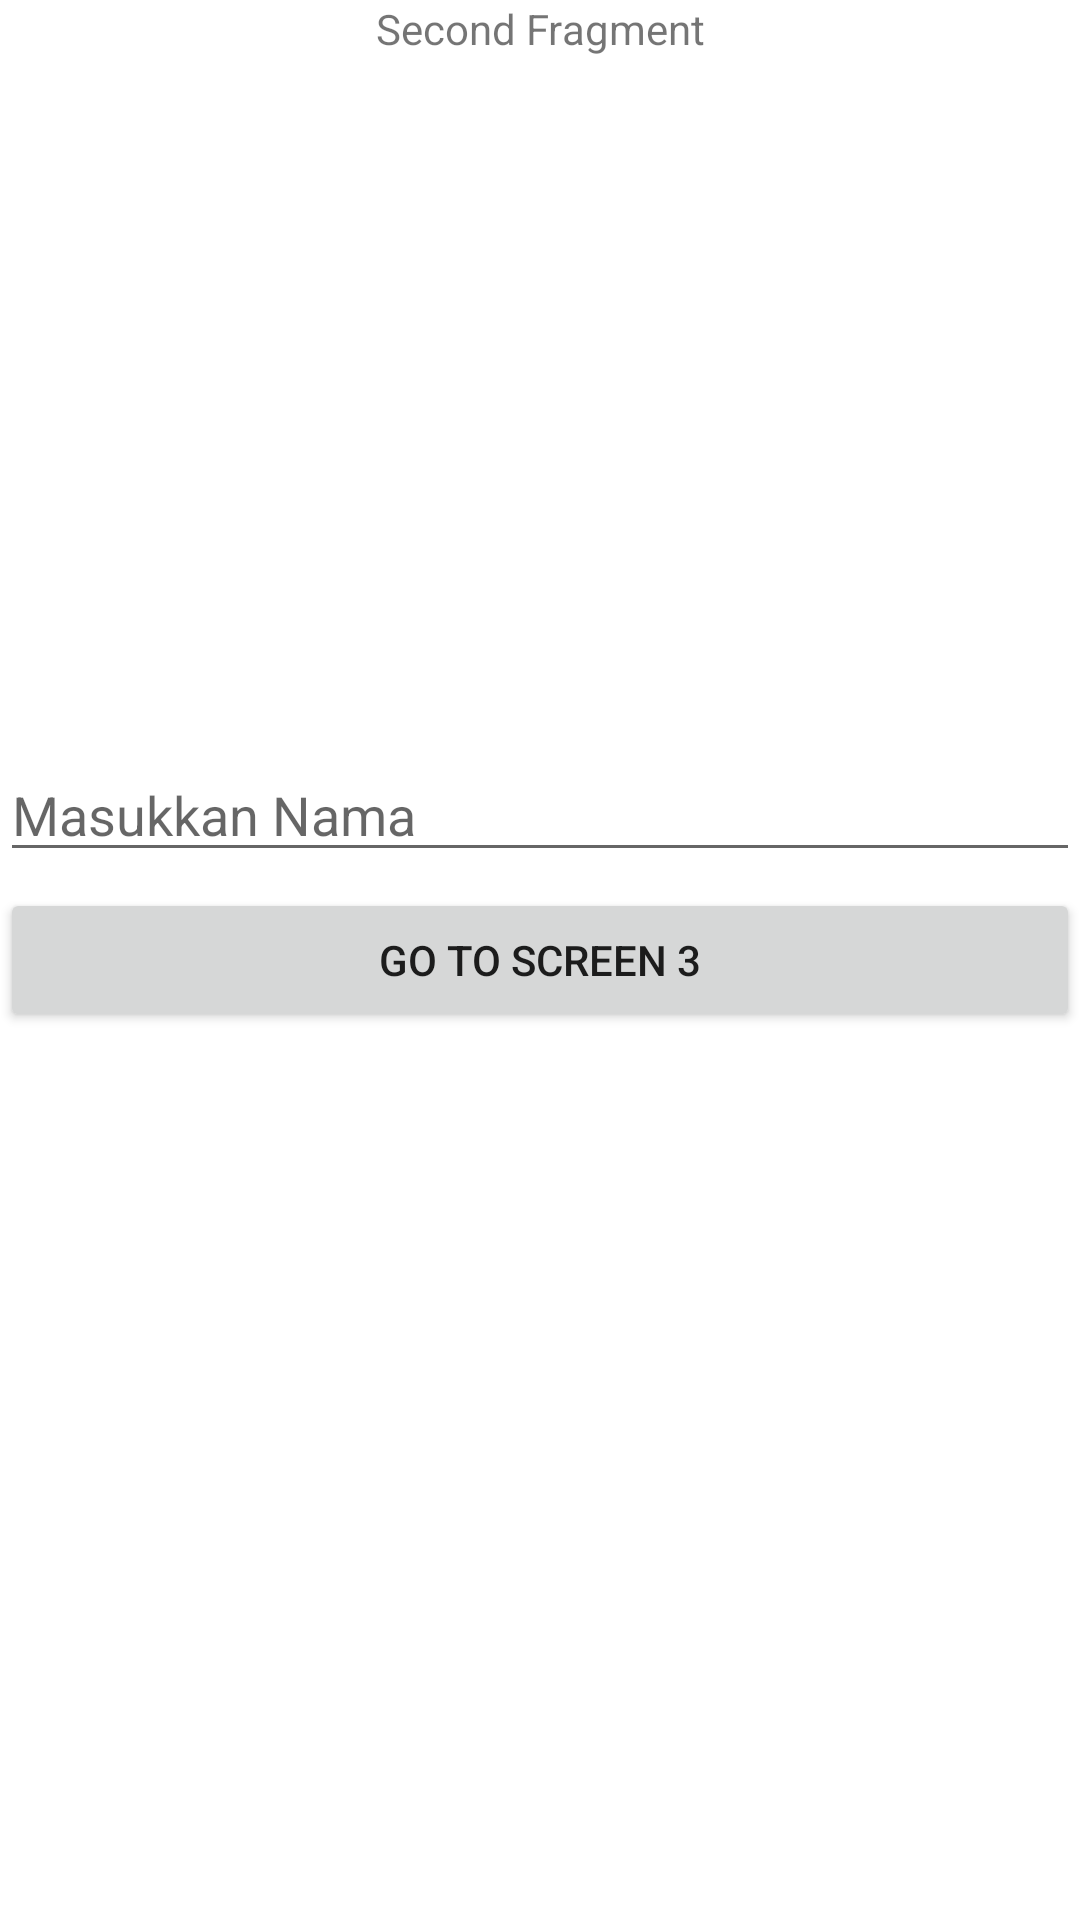

Here is an Android app screen rendered from its layout file. Give the layout XML and the strings, colors and styles it references.
<!-- AndroidManifest.xml: application theme Theme.ChallengeChapterThreeWithFragment -->
<!-- res/layout/fragment_second.xml -->
<?xml version="1.0" encoding="utf-8"?>
<FrameLayout xmlns:android="http://schemas.android.com/apk/res/android"
    xmlns:tools="http://schemas.android.com/tools"
    android:layout_width="match_parent"
    android:layout_height="match_parent"
    tools:context=".SecondFragment"
    android:layout_margin="16dp">

    <TextView
        android:gravity="center_horizontal"
        android:layout_width="match_parent"
        android:layout_height="match_parent"
        android:text="Second Fragment" />

    <EditText
        android:layout_marginBottom="50dp"
        android:layout_gravity="center"
        android:id="@+id/name_edit_text"
        android:layout_width="match_parent"
        android:layout_height="wrap_content"
        android:hint="Masukkan Nama"/>

    <Button
        android:layout_gravity="center"
        android:id="@+id/navigate_to_third_fragment_button"
        android:layout_width="match_parent"
        android:layout_height="wrap_content"
        android:text="go to screen 3"/>

</FrameLayout>
<!-- resources referenced by this layout -->
<resources>
  <style name="Theme.ChallengeChapterThreeWithFragment" parent="Theme.MaterialComponents.DayNight.DarkActionBar">
          
          <item name="colorPrimary">@color/purple_500</item>
          <item name="colorPrimaryVariant">@color/purple_700</item>
          <item name="colorOnPrimary">@color/white</item>
          
          <item name="colorSecondary">@color/teal_200</item>
          <item name="colorSecondaryVariant">@color/teal_700</item>
          <item name="colorOnSecondary">@color/black</item>
          
          <item name="android:statusBarColor" tools:targetApi="l">?attr/colorPrimaryVariant</item>
          
      </style>
  <!-- not gathered from this repository: default colours our renderer supplied (Android Studio template values) -->
  <color name="purple_500">#FF6200EE</color>
  <color name="purple_700">#FF3700B3</color>
  <color name="teal_200">#FF03DAC5</color>
  <color name="teal_700">#FF018786</color>
  <color name="black">#FF000000</color>
  <color name="white">#FFFFFFFF</color>
</resources>
